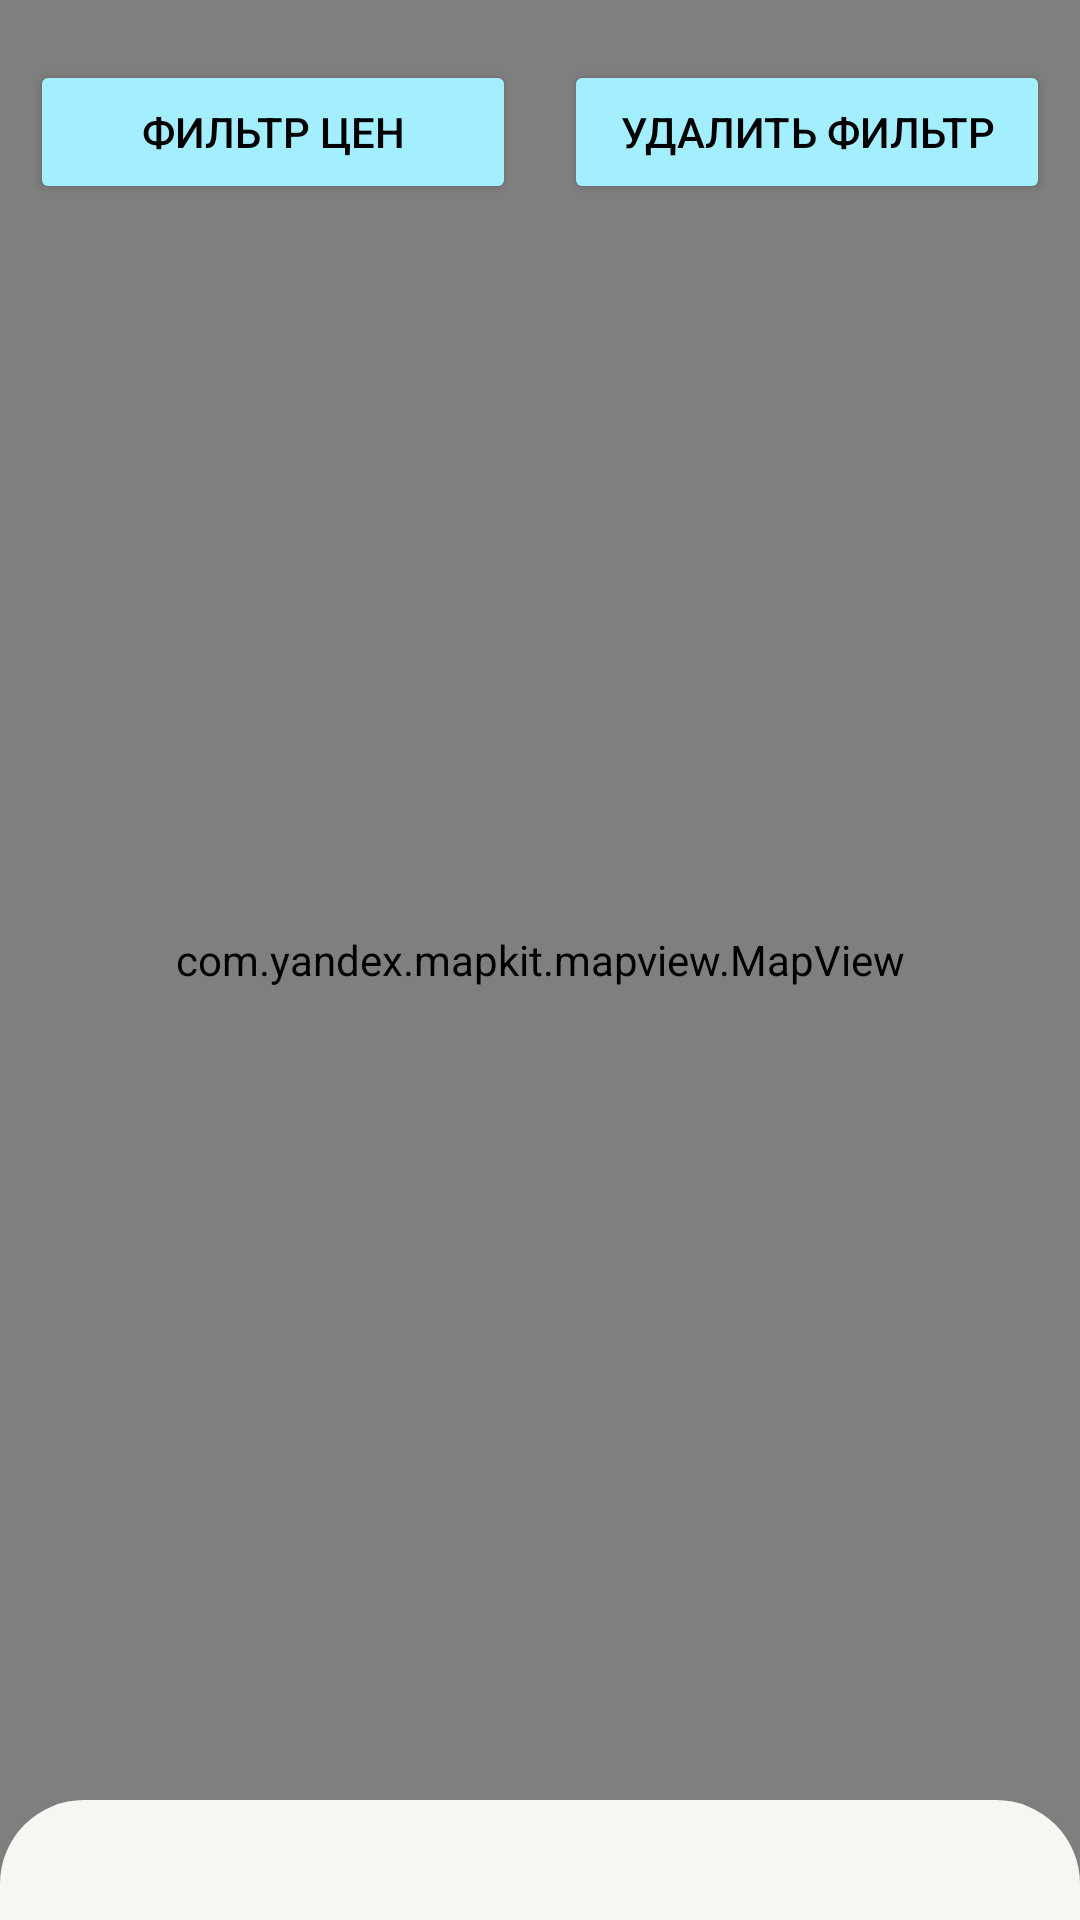

Android layout source for this screen:
<!-- AndroidManifest.xml: application theme Base.Theme.HATARU -->
<!-- res/layout/fragment_map.xml -->
<androidx.constraintlayout.widget.ConstraintLayout xmlns:android="http://schemas.android.com/apk/res/android"
    xmlns:app="http://schemas.android.com/apk/res-auto"
    xmlns:tools="http://schemas.android.com/tools"
    android:layout_width="match_parent"
    android:layout_height="match_parent">


    <LinearLayout
        android:id="@+id/linearLayout"
        android:layout_width="match_parent"
        android:layout_height="0dp"
        android:elevation="4dp"
        android:orientation="horizontal"
        app:behavior_peekHeight="40dp"
        app:layout_constraintEnd_toEndOf="parent"
        app:layout_constraintStart_toStartOf="parent"
        app:layout_constraintTop_toTopOf="parent"
        android:paddingTop="20dp"
        android:paddingLeft="10dp"
        android:paddingRight="10dp">

        <Button
            android:id="@+id/buttonFilterFlats"
            android:layout_width="0dp"
            android:layout_height="wrap_content"
            android:layout_weight="1"
            style="@style/BUTTONS_ON_MAP"
            android:text="фильтр цен"
            android:layout_marginEnd="8dp"/>

        <Button
            android:id="@+id/deleteFilter"
            android:layout_width="0dp"
            android:layout_height="wrap_content"
            style="@style/BUTTONS_ON_MAP"
            android:layout_weight="1"
            android:text="удалить фильтр"
            android:layout_marginStart="8dp"/>



    </LinearLayout>



    <ImageView
        android:id="@+id/imageLocation"
        android:layout_width="8dp"
        android:layout_height="8dp"
        android:layout_margin="16dp"
        android:layout_marginBottom="731dp"
        android:background="@drawable/button_location"
        android:contentDescription="location"
        android:src="@drawable/ic_location"
        android:visibility="gone"
        app:layout_constraintBottom_toBottomOf="parent"
        app:layout_constraintEnd_toEndOf="parent"
        app:layout_constraintStart_toStartOf="parent"
        app:layout_constraintTop_toTopOf="parent" />



    <com.yandex.mapkit.mapview.MapView
        android:id="@+id/mapview"
        android:layout_width="match_parent"
        android:layout_height="match_parent"
        app:layout_constraintBottom_toTopOf="@+id/coordinatorLayout"
        app:layout_constraintTop_toTopOf="parent"
        tools:layout_editor_absoluteX="0dp" />


    <View
        android:id="@+id/transparentOverlay"
        android:layout_width="match_parent"
        android:layout_height="match_parent"
        android:background="#70000000"
        android:visibility="gone"/>


    <TextView
        android:id="@+id/currentCostTextView"
        android:layout_width="wrap_content"
        android:layout_height="wrap_content"
        android:layout_gravity="center"
        android:gravity="center"
        android:textColor="@color/black"
        android:text="текущая цена = 2500"
        android:textSize="25sp"
        android:layout_marginBottom="10dp"
        app:layout_constraintBottom_toBottomOf="parent"
        app:layout_constraintEnd_toEndOf="parent"
        app:layout_constraintStart_toStartOf="parent"
        />

    <androidx.coordinatorlayout.widget.CoordinatorLayout
        android:id="@+id/coordinatorLayout"
        android:layout_width="match_parent"
        android:layout_height="wrap_content"
        app:layout_constraintBottom_toBottomOf="parent"
        app:layout_constraintEnd_toEndOf="parent"
        app:layout_constraintStart_toStartOf="parent">





        <LinearLayout

            android:id="@+id/persistentBottomSheet"
            android:layout_width="match_parent"
            android:layout_height="match_parent"
            style="@style/BOTTOM_SHEET_FRAGMENT_MAP"
            android:elevation="4dp"
            android:orientation="vertical"
            app:behavior_peekHeight="40dp"
            app:layout_behavior="com.google.android.material.bottomsheet.BottomSheetBehavior">


            <TextView
                android:id="@+id/countFlatsOnMap"
                android:layout_width="match_parent"
                android:layout_height="40dp"
                style="@style/TEXTVIEW_COLOR"
                android:gravity="center"
                android:textSize="25dp" />


            <androidx.recyclerview.widget.RecyclerView
                android:id="@+id/recyclerViewBottomSheet"
                android:layout_width="match_parent"
                android:layout_height="wrap_content"
                app:layoutManager="androidx.recyclerview.widget.LinearLayoutManager" />
        </LinearLayout>

    </androidx.coordinatorlayout.widget.CoordinatorLayout>
</androidx.constraintlayout.widget.ConstraintLayout>
<!-- resources referenced by this layout -->
<resources>
  <color name="black">#FF000000</color>
  <!-- drawable button_location (drawable) -->
  <?xml version="1.0" encoding="utf-8"?>
  <shape xmlns:android="http://schemas.android.com/apk/res/android" android:shape="oval">
  
      <solid android:color="#66F9B0"/>
  
  
  </shape>
  <!-- drawable ic_location (drawable) -->
  <vector xmlns:android="http://schemas.android.com/apk/res/android"
      android:width="24dp"
      android:height="24dp"
      android:viewportWidth="24"
      android:viewportHeight="24">
    <path
        android:fillColor="#FF000000"
        android:pathData="m12,2a6.424,6.424 0,0 1,5.615 3.244,6.45 6.45,0 0,1 0,6.513l-5.615,9.752 -5.619,-9.752a6.45,6.45 0,0 1,0 -6.513,6.421 6.421,0 0,1 5.619,-3.244zM12,1a7.5,7.5 0,0 0,-6.486 11.256l6.044,10.488a0.51,0.51 0,0 0,0.884 0l6.044,-10.488a7.5,7.5 0,0 0,-6.486 -11.256z"/>
    <path
        android:fillColor="#FF000000"
        android:pathData="m12,6a2.5,2.5 0,1 1,-2.5 2.5,2.513 2.513,0 0,1 2.5,-2.5zM12,5a3.5,3.5 0,1 0,3.5 3.5,3.5 3.5,0 0,0 -3.5,-3.5z"/>
  </vector>
  <style name="BOTTOM_SHEET_FRAGMENT_MAP">
          <item name="android:background">@drawable/rounded_light_background</item>
          <item name="android:backgroundTint">@color/back_light_primary</item>
      </style>
  <style name="BUTTONS_ON_MAP">
          <item name="android:backgroundTint">@color/light_bottom_nav</item>
          <item name="android:textColor">@color/black</item>
      </style>
  <style name="TEXTVIEW_COLOR">
          <item name="android:textColor">@color/black</item>
          <item name="android:paddingRight">5dp</item>
      </style>
  <style name="Base.Theme.HATARU" parent="Theme.Material3.DayNight.NoActionBar">
  
          <item name="colorPrimary">@color/color_light_white</item>
          <item name="colorPrimaryVariant">@color/color_light_white</item>
          <item name="colorOnPrimary">@color/label_light_primary</item>
          <item name="colorSecondary">@color/our_green</item>
          <item name="colorSecondaryVariant">@color/teal_700</item>
          <item name="colorOnSecondary">@color/black</item>
          <item name="android:statusBarColor">?attr/colorPrimary</item>
          <item name="android:windowLightStatusBar">true</item>
      </style>
  <!-- drawable rounded_light_background (drawable) -->
  <shape xmlns:android="http://schemas.android.com/apk/res/android">
      <corners
          android:topLeftRadius="28dp"
          android:topRightRadius="28dp" />
      <solid
          android:color="@color/light_bottom_nav"/>
  
  </shape>
  <color name="back_light_primary">#F7F6F2</color>
  <color name="light_bottom_nav">#A4EFFF</color>
  <color name="color_light_white">#FFFFFF</color>
  <color name="label_light_primary">#000000</color>
  <color name="our_green">#19BE6F</color>
  <color name="teal_700">#FF018786</color>
</resources>
